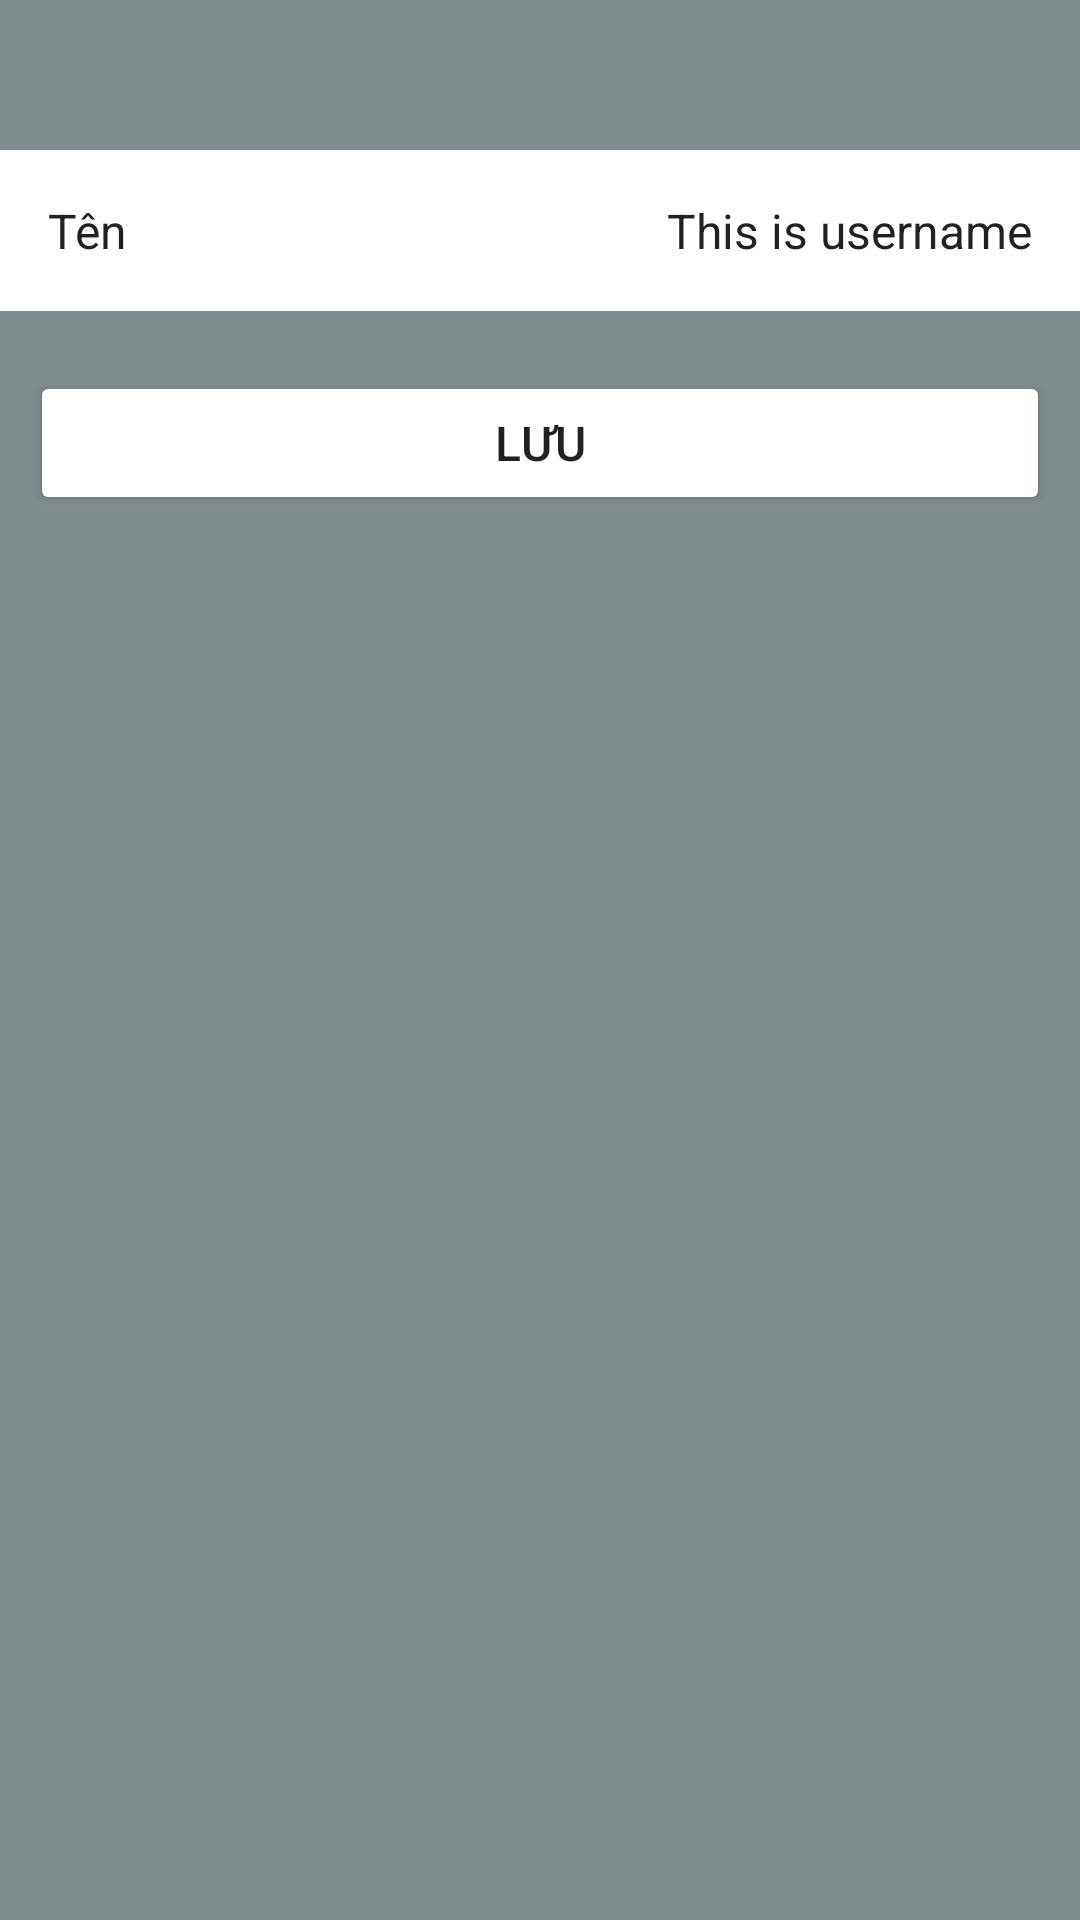

Write the Android layout XML for this screen, with the resource values it uses.
<!-- AndroidManifest.xml: application theme Theme.Windfood_Client -->
<!-- res/layout/change_username.xml -->
<?xml version="1.0" encoding="utf-8"?>
<androidx.constraintlayout.widget.ConstraintLayout xmlns:android="http://schemas.android.com/apk/res/android"
    xmlns:app="http://schemas.android.com/apk/res-auto"
    xmlns:tools="http://schemas.android.com/tools"
    android:layout_width="match_parent"
    android:layout_height="match_parent">

    <LinearLayout
        android:layout_width="match_parent"
        android:layout_height="match_parent"
        android:orientation="vertical"
        android:background="@color/fbutton_color_asbestos">


        <LinearLayout
            android:layout_width="match_parent"
            android:layout_height="wrap_content"
            android:orientation="horizontal">

            <EditText
                android:layout_width="80dp"
                android:layout_height="wrap_content"
                android:layout_marginTop="50dp"
                android:padding="16dp"
                android:background="@color/white"
                android:text="Tên "
                android:textSize="16dp"
                android:inputType="none"/>

            <EditText
                android:id="@+id/namechanger"
                android:layout_width="match_parent"
                android:layout_height="wrap_content"
                android:layout_marginTop="50dp"
                android:gravity="right"
                android:padding="16dp"
                android:background="@color/white"
                android:text="This is username"
                android:textSize="16dp"/>

        </LinearLayout>

        <Button
            android:id="@+id/btnSave"
            android:layout_width="match_parent"
            android:layout_height="wrap_content"
            android:layout_marginTop="20dp"
            android:layout_marginLeft="10dp"
            android:layout_marginRight="10dp"
            android:text="Lưu"
            android:backgroundTint="@color/blue"
            android:textSize="16dp"/>

    </LinearLayout>

</androidx.constraintlayout.widget.ConstraintLayout>
<!-- resources referenced by this layout -->
<resources>
  <color name="fbutton_color_asbestos">#7f8c8d</color>
  <color name="white">#FFFFFFFF</color>
  <style name="Theme.Windfood_Client" parent="Theme.MaterialComponents.DayNight.DarkActionBar">
          
          <item name="colorPrimary">@color/purple_500</item>
          <item name="colorPrimaryVariant">@color/purple_700</item>
          <item name="colorOnPrimary">@color/white</item>
          
          <item name="colorSecondary">@color/teal_200</item>
          <item name="colorSecondaryVariant">@color/teal_700</item>
          <item name="colorOnSecondary">@color/black</item>
          
          <item name="android:statusBarColor">?attr/colorPrimaryVariant</item>
          
      </style>
  <color name="purple_500">#FF6200EE</color>
  <color name="purple_700">#FF3700B3</color>
  <color name="teal_200">#FF03DAC5</color>
  <color name="teal_700">#FF018786</color>
  <color name="black">#FF000000</color>
</resources>
